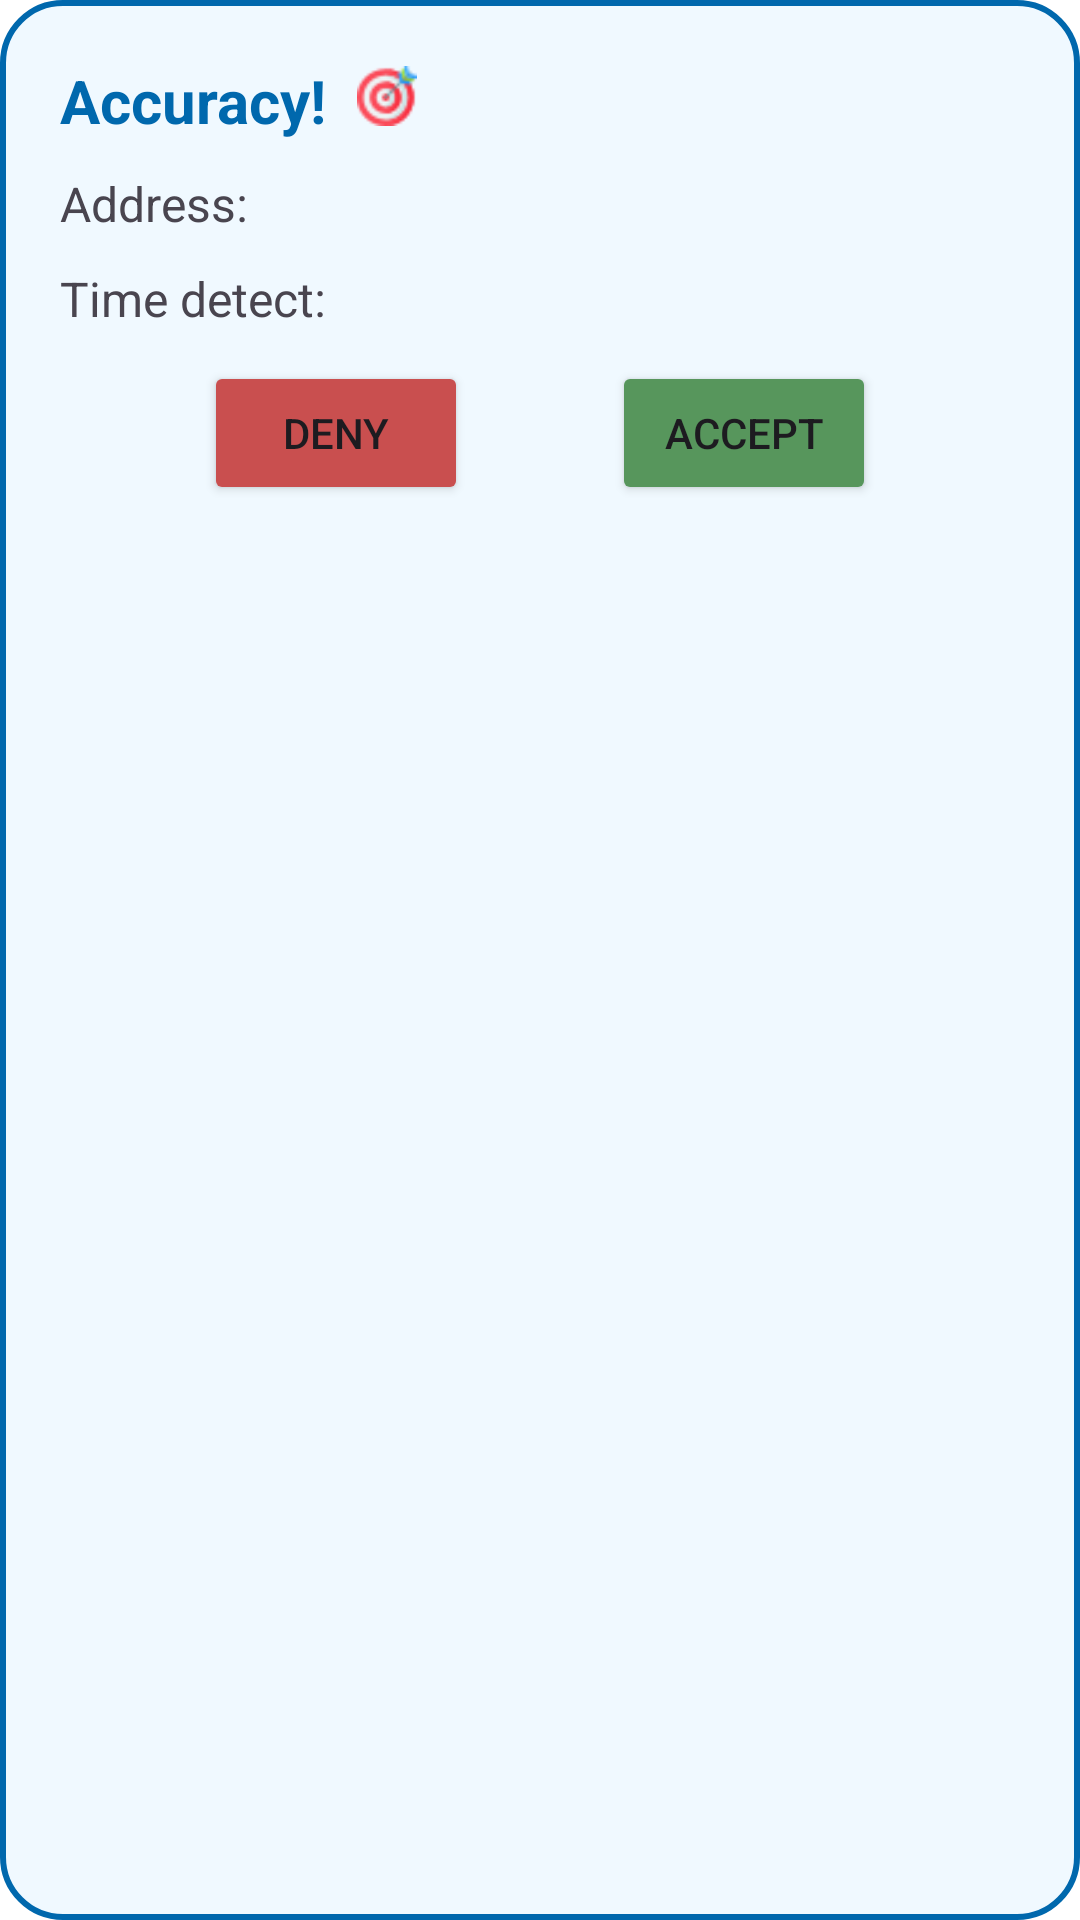

Write the Android layout XML for this screen, with the resource values it uses.
<!-- AndroidManifest.xml: application theme Theme.PotholeDetector -->
<!-- res/layout/notification_item.xml -->
<?xml version="1.0" encoding="utf-8"?>
<androidx.constraintlayout.widget.ConstraintLayout xmlns:android="http://schemas.android.com/apk/res/android"
    android:layout_width="match_parent"
    android:layout_height="wrap_content"
    android:background="@drawable/border_with_stroke"
    xmlns:app="http://schemas.android.com/apk/res-auto">

    <TextView
        android:id="@+id/notiTitle"
        android:layout_width="wrap_content"
        android:layout_height="wrap_content"
        android:text="Accuracy!"
        android:layout_margin="20dp"
        app:layout_constraintTop_toTopOf="parent"
        app:layout_constraintStart_toStartOf="parent"
        android:textSize="20sp"
        android:textColor="@color/light_primary_color"
        android:textStyle="bold"/>

    <View
        android:layout_width="20sp"
        android:layout_height="20sp"
        app:layout_constraintTop_toTopOf="parent"
        app:layout_constraintStart_toEndOf="@+id/notiTitle"
        android:background="@drawable/accuracy"
        android:layout_marginTop="22dp"
        android:layout_marginLeft="10dp"/>

    <TextView
        android:id="@+id/notiAddress"
        android:layout_width="wrap_content"
        android:layout_height="wrap_content"
        android:text="Address:"
        app:layout_constraintTop_toBottomOf="@+id/notiTitle"
        app:layout_constraintStart_toStartOf="parent"
        android:layout_marginLeft="20dp"
        android:textSize="16dp"
        android:layout_marginTop="10dp"/>

    <TextView
        android:id="@+id/notiTimeDetect"
        android:layout_width="wrap_content"
        android:layout_height="wrap_content"
        android:text="Time detect: "
        app:layout_constraintTop_toBottomOf="@+id/notiAddress"
        app:layout_constraintStart_toStartOf="parent"
        android:layout_marginLeft="20dp"
        android:textSize="16dp"
        android:layout_marginTop="10dp"/>


    <RelativeLayout
        android:layout_width="match_parent"
        android:layout_height="wrap_content"
        app:layout_constraintTop_toBottomOf="@id/notiTimeDetect"
        app:layout_constraintStart_toStartOf="parent"
        android:layout_marginTop="10dp"
        android:orientation="horizontal"
        android:gravity="center">
        <Button
            android:id="@+id/notiDeny"
            android:layout_width="wrap_content"
            android:layout_height="wrap_content"
            android:backgroundTint="#C94F4F"
            android:text="Deny"
            android:layout_marginBottom="10dp"
            />

        <Button
            android:id="@+id/notiAccept"
            android:layout_width="wrap_content"
            android:layout_height="wrap_content"
            android:layout_toRightOf="@id/notiDeny"
            android:text="Accept"
            android:layout_marginLeft="48dp"
            android:backgroundTint="#57965C"/>

    </RelativeLayout>

</androidx.constraintlayout.widget.ConstraintLayout>
<!-- resources referenced by this layout -->
<resources>
  <color name="light_primary_color">#0068AD</color>
  <!-- drawable accuracy: png bitmap (drawable, 1559 bytes) -->
  <!-- drawable border_with_stroke (drawable) -->
  <?xml version="1.0" encoding="utf-8"?>
  <shape xmlns:android="http://schemas.android.com/apk/res/android"
      android:shape="rectangle">
  
      <solid android:color="?attr/chartBorderColor" />
      <stroke android:width="2dp" android:color="@color/light_primary_color"/>
      <corners android:radius="20dp"/>
  
  </shape>
  <style name="Theme.PotholeDetector" parent="Base.Theme.PotholeDetector" />
  <style name="Base.Theme.PotholeDetector" parent="Theme.Material3.DayNight.NoActionBar">
          
          <item name="android:colorPrimary">@color/light_primary_color</item>
          <item name="colorPrimary">@color/light_primary_color</item>
  
          
          <item name="android:windowBackground">@color/light_main_background_color</item>
          <item name="backgroundColor">@color/light_main_background_color</item>
          <item name="subBackgroundColorGray">@color/light_sub_background_color_gray</item>
          <item name="subBackgroundColorBlue">@color/light_sub_background_color_blue</item>
          <item name="chartBorderColor">@color/light_chart_border_color</item>
  
          
          <item name="mainTextColor">@color/light_main_text_color</item>
          <item name="subTextColor">@color/light_sub_text_color</item>
  
          
          <item name="android:statusBarColor">@color/light_main_background_color</item>
  
          
          
          <item name="chartBarColor">@color/light_primary_color</item>
          <item name="chartTextColor">@color/light_main_text_color</item>
          <item name="chartBackgroundColor">@color/white</item>
  
          
          <item name="icLauncherBackgroundColor">@color/light_ic_launcher_background</item>
  
      </style>
  <color name="light_main_background_color">#FFFFFF</color>
  <color name="light_sub_background_color_gray">#E0E5EC</color>
  <color name="light_sub_background_color_blue">#F5F9FE</color>
  <color name="light_chart_border_color">#F0F9FF</color>
  <color name="light_main_text_color">#3B3A36</color>
  <color name="light_sub_text_color">#979797</color>
  <color name="white">#FFFFFFFF</color>
  <color name="light_ic_launcher_background">#75ABCF</color>
</resources>
